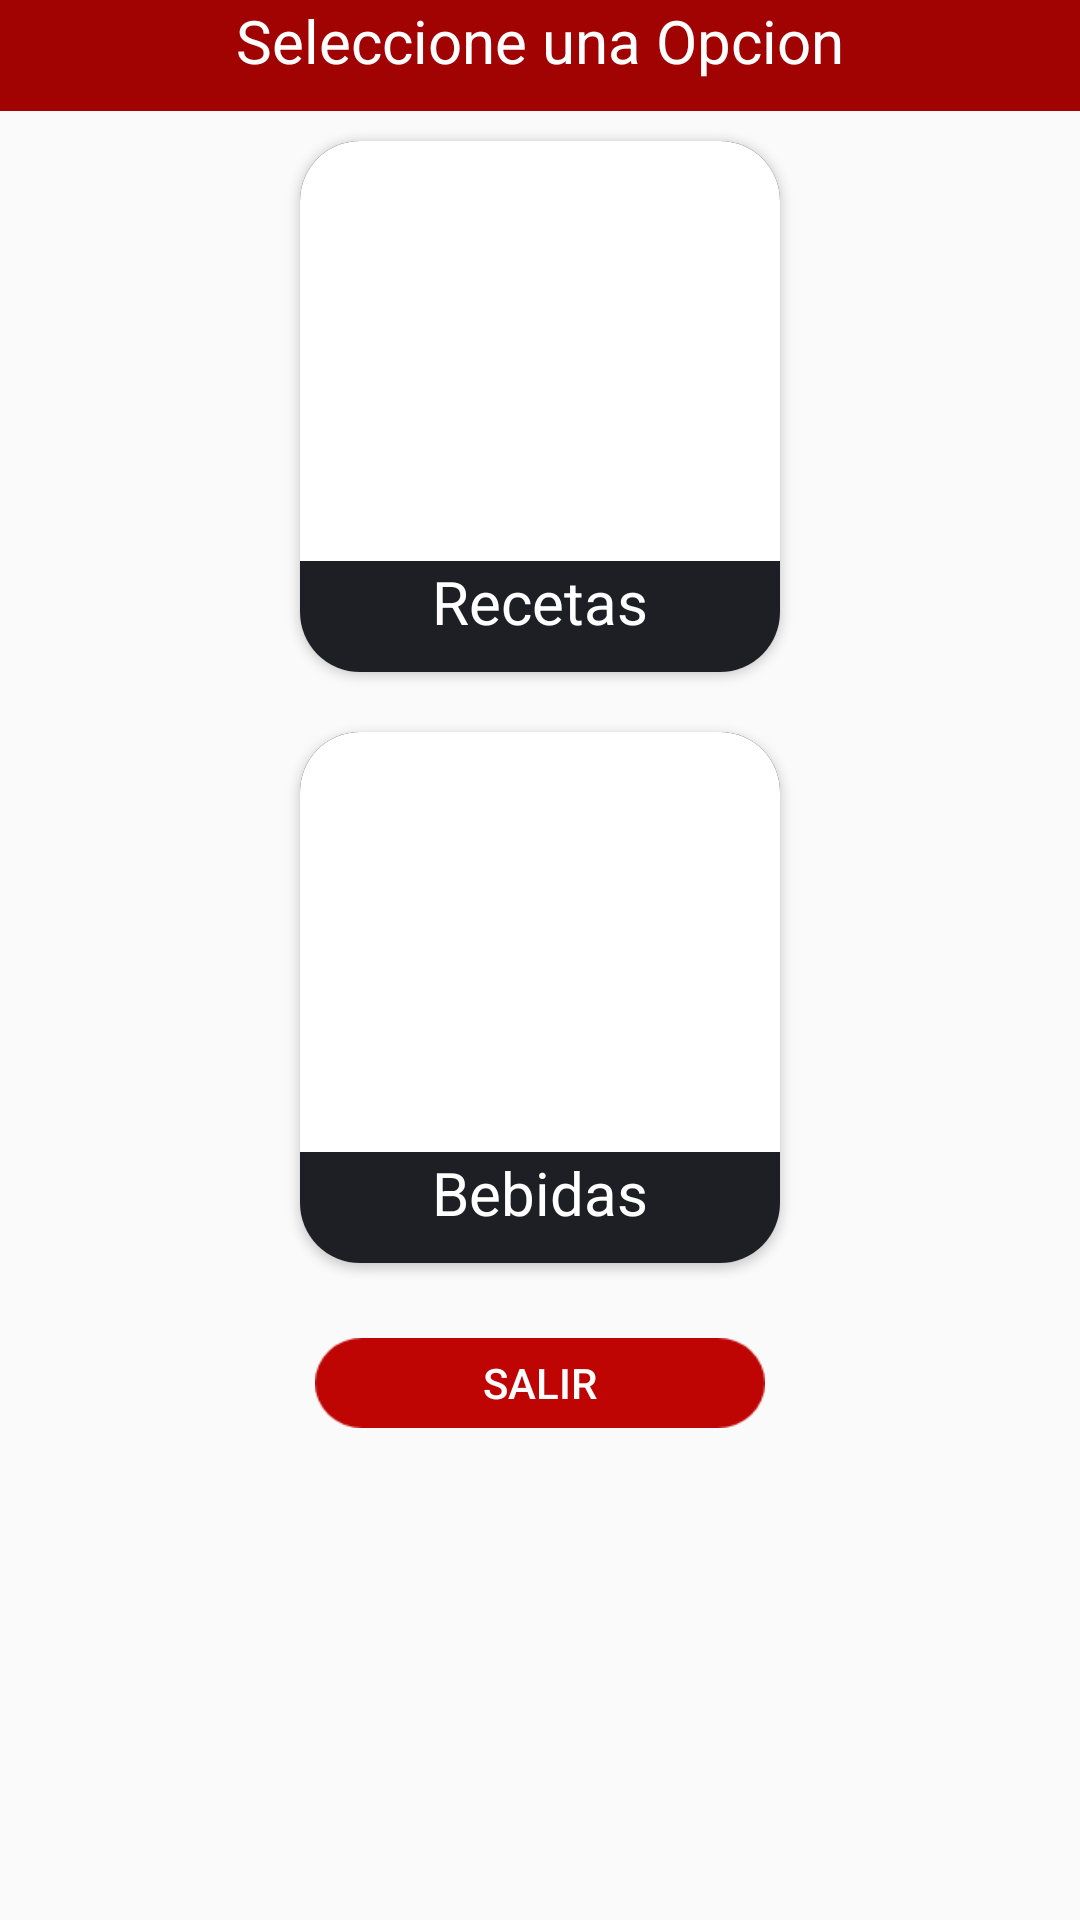

Produce the Android XML layout that renders to this screen, including the resource entries it uses.
<!-- AndroidManifest.xml: application theme AppTheme -->
<!-- res/layout/seleccion.xml -->
<?xml version="1.0" encoding="utf-8"?>
<RelativeLayout xmlns:android="http://schemas.android.com/apk/res/android"
    xmlns:app="http://schemas.android.com/apk/res-auto"
    android:layout_width="match_parent"
    android:layout_height="wrap_content">





<LinearLayout
    android:layout_width="match_parent"
    android:layout_height="wrap_content"
    android:orientation="vertical">
<LinearLayout
    android:layout_width="match_parent"
    android:layout_height="wrap_content"
    android:orientation="vertical"
    android:gravity="center"
    android:background="@color/loginbutpress"
    >
    <TextView
        android:layout_width="wrap_content"
        android:layout_height="wrap_content"
        android:layout_marginBottom="10dp"
        android:text="Seleccione una Opcion"
        android:textColor="#ffffff"
        android:textSize="20sp" />

</LinearLayout>
    <LinearLayout
        android:layout_width="match_parent"
        android:layout_height="wrap_content"
        android:gravity="center"
        android:orientation="vertical">


        <androidx.cardview.widget.CardView
            android:layout_width="wrap_content"
            android:layout_height="wrap_content"
            android:layout_marginTop="10dp"
            android:layout_marginBottom="10dp"

            app:cardCornerRadius="20dp">

            <LinearLayout
                android:layout_width="wrap_content"
                android:layout_height="wrap_content"
                android:background="#1e1e25"
                android:orientation="vertical">

                <ImageButton
                    android:id="@+id/homedialogRcBT"
                    android:layout_width="160dp"
                    android:layout_height="140dp"
                    android:background="#ffffff"
                    android:scaleType="fitXY"
                    android:src="@drawable/recetaholder" />

                <TextView
                    android:layout_width="wrap_content"
                    android:layout_height="wrap_content"
                    android:layout_gravity="center"
                    android:text="Recetas"
                    android:textColor="#ffffff"
                    android:textSize="20dp"
                    android:id="@+id/homedialFTV"
                    android:paddingBottom="10dp"

                    />

            </LinearLayout>


        </androidx.cardview.widget.CardView>


        <androidx.cardview.widget.CardView

            android:layout_width="wrap_content"
            android:layout_height="wrap_content"
            android:layout_marginTop="10dp"
            android:layout_marginBottom="20dp"
            app:cardCornerRadius="20dp">

            <LinearLayout
                android:layout_width="wrap_content"
                android:layout_height="wrap_content"
                android:background="#1e1e25"
                android:orientation="vertical">

                <ImageButton
                    android:layout_width="160dp"
                    android:layout_height="140dp"
                    android:background="#FFFFFF"
                    android:scaleType="centerCrop"
                    android:id="@+id/homedialogBDBT"
                    android:src="@drawable/drinksdos" />

                <TextView
                    android:layout_width="wrap_content"
                    android:layout_height="wrap_content"
                    android:layout_gravity="center"
                    android:text="Bebidas"
                    android:textColor="#ffffff"
                    android:textSize="20dp"
                    android:paddingBottom="10dp"
                    android:id="@+id/homedialSTV"

                    />



            </LinearLayout>



        </androidx.cardview.widget.CardView>

        <Button
            android:layout_width="150dp"
            android:layout_height="30dp"
            android:text="Salir"
            android:layout_marginTop="5dp"
            android:id="@+id/homedialogsalirBT"
            android:textColor="#ffffff"
            android:background="@drawable/unpressloginbut"
            android:layout_marginBottom="20dp"

            />
    </LinearLayout>

</LinearLayout>


</RelativeLayout>
<!-- resources referenced by this layout -->
<resources>
  <color name="loginbutpress">#A10202</color>
  <!-- drawable unpressloginbut: png bitmap (drawable, 1703 bytes) -->
  <style name="AppTheme" parent="Theme.AppCompat.Light.NoActionBar">
          
          <item name="colorPrimary">@color/loginbutpress</item>
          <item name="colorPrimaryDark">@color/loginbutpress</item>
          <item name="colorAccent">@color/loginbutpress</item>
      </style>
</resources>
